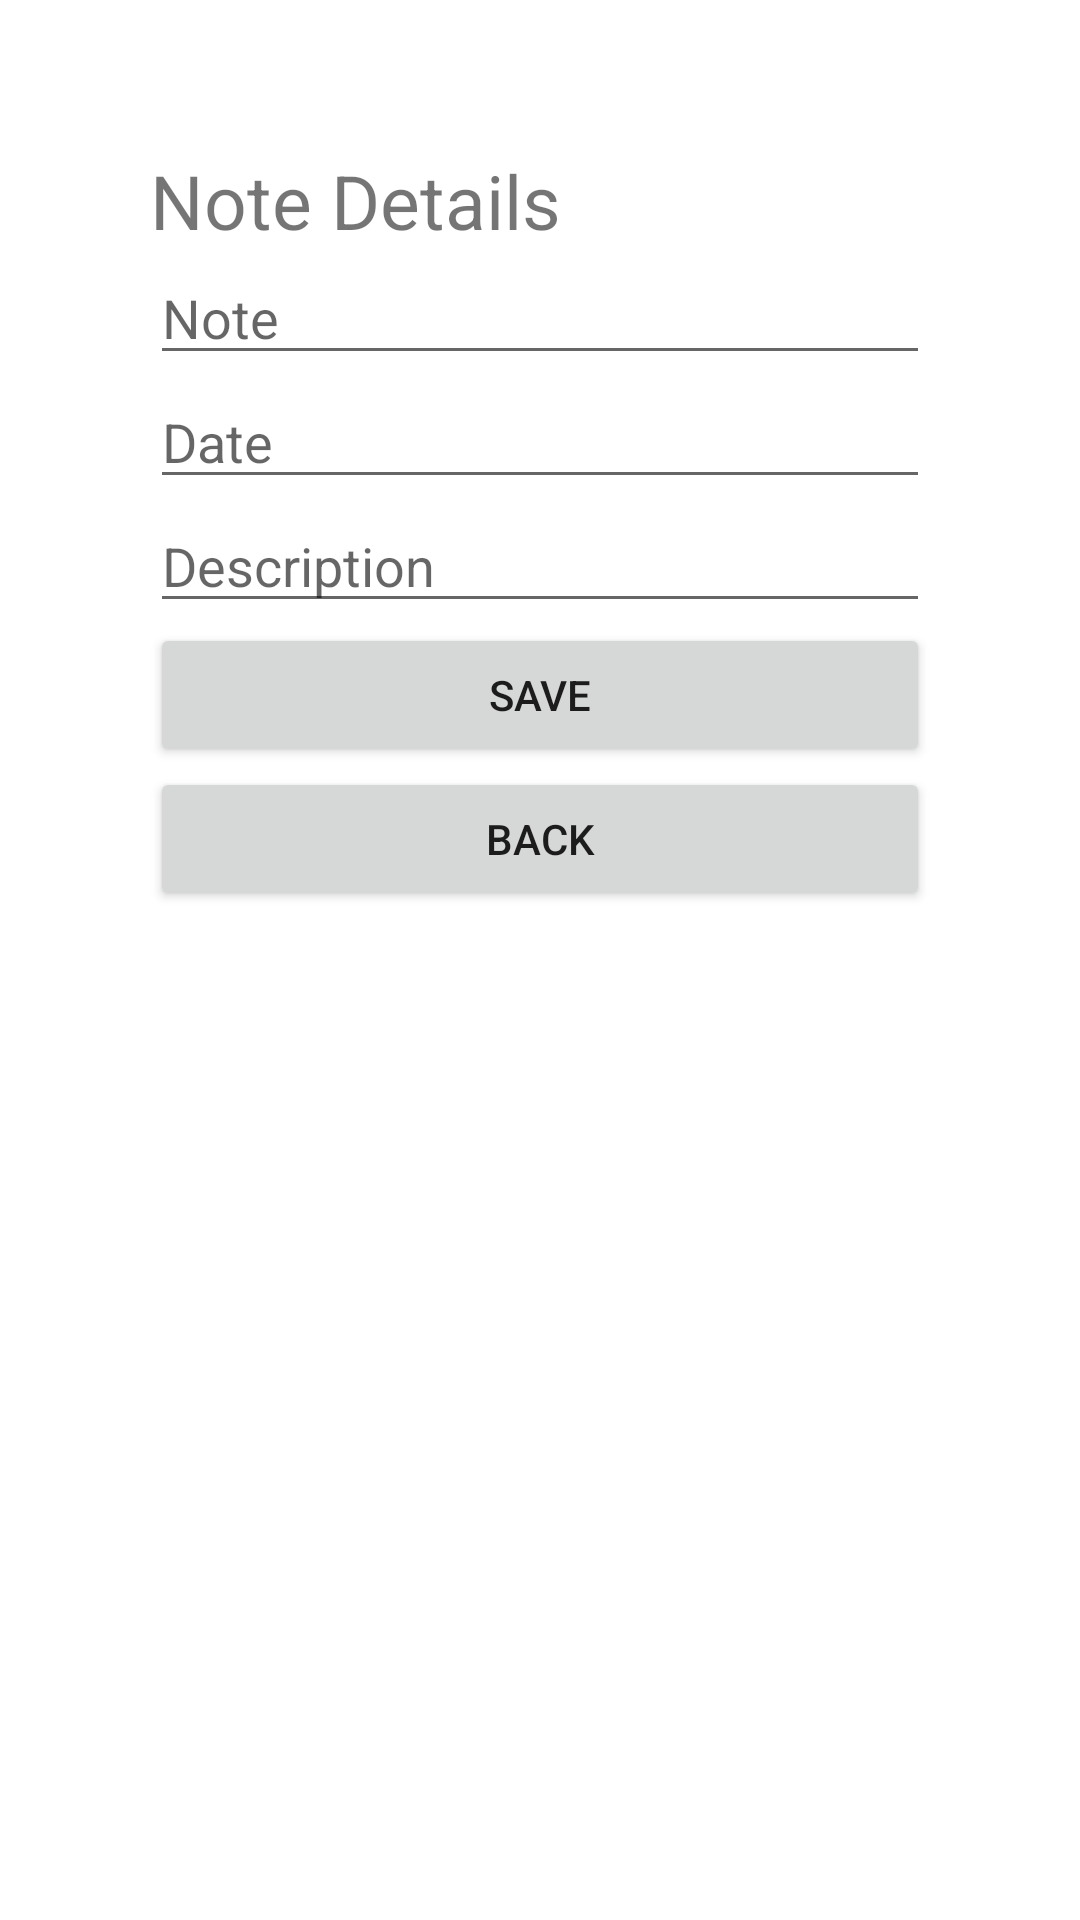

This screen was rendered from an Android layout file. Write that file and the resources it references.
<!-- AndroidManifest.xml: application theme Theme.Notes_CM -->
<!-- res/layout/fragment_add.xml -->
<?xml version="1.0" encoding="utf-8"?>
<androidx.constraintlayout.widget.ConstraintLayout xmlns:android="http://schemas.android.com/apk/res/android"
    xmlns:app="http://schemas.android.com/apk/res-auto"
    xmlns:tools="http://schemas.android.com/tools"
    android:layout_width="match_parent"
    android:layout_height="match_parent"
    android:padding="25sp"
    tools:context=".fragments.add.AddFragment">

    <LinearLayout
        android:id="@+id/ll_main_layout_add_report"
        android:layout_width="match_parent"
        android:layout_height="match_parent"
        android:gravity="left"
        android:orientation="vertical"
        android:padding="25dp">

        <TextView
            android:layout_width="wrap_content"
            android:layout_height="wrap_content"
            android:text="@string/NoteDetailsTitle"
            android:textSize="25dp" />

        <EditText
            android:id="@+id/addNote"
            android:layout_width="match_parent"
            android:layout_height="wrap_content"
            android:inputType="text"
            android:hint="@string/NoteHint" />

        <EditText
            android:id="@+id/addDate"
            android:layout_width="match_parent"
            android:layout_height="wrap_content"
            android:inputType="date"
            android:hint="@string/DateHint"/>

        <EditText
            android:id="@+id/addDescription"
            android:layout_width="match_parent"
            android:layout_height="wrap_content"
            android:inputType="text"
            android:hint="@string/DescriptionHint" />

        <Button
            android:id="@+id/save"
            android:layout_width="match_parent"
            android:layout_height="wrap_content"
            android:text="@string/SaveButton" />

        <Button
            android:id="@+id/backToList"
            android:layout_width="match_parent"
            android:layout_height="wrap_content"
            android:text="@string/BackButton" />
    </LinearLayout>
</androidx.constraintlayout.widget.ConstraintLayout>
<!-- resources referenced by this layout -->
<resources>
  <string name="BackButton">Back</string>
  <string name="DateHint">Date</string>
  <string name="DescriptionHint">Description</string>
  <string name="NoteDetailsTitle">Note Details</string>
  <string name="NoteHint">Note</string>
  <string name="SaveButton">Save</string>
  <style name="Theme.Notes_CM" parent="Theme.MaterialComponents.DayNight.DarkActionBar">
          
          <item name="colorPrimary">@color/purple_500</item>
          <item name="colorPrimaryVariant">@color/purple_700</item>
          <item name="colorOnPrimary">@color/white</item>
          
          <item name="colorSecondary">@color/teal_200</item>
          <item name="colorSecondaryVariant">@color/teal_700</item>
          <item name="colorOnSecondary">@color/black</item>
          
          <item name="android:statusBarColor">?attr/colorPrimaryVariant</item>
          
      </style>
  <color name="purple_500">#FF6200EE</color>
  <color name="purple_700">#FF3700B3</color>
  <color name="white">#FFFFFFFF</color>
  <color name="teal_200">#FF03DAC5</color>
  <color name="teal_700">#FF018786</color>
  <color name="black">#FF000000</color>
</resources>
